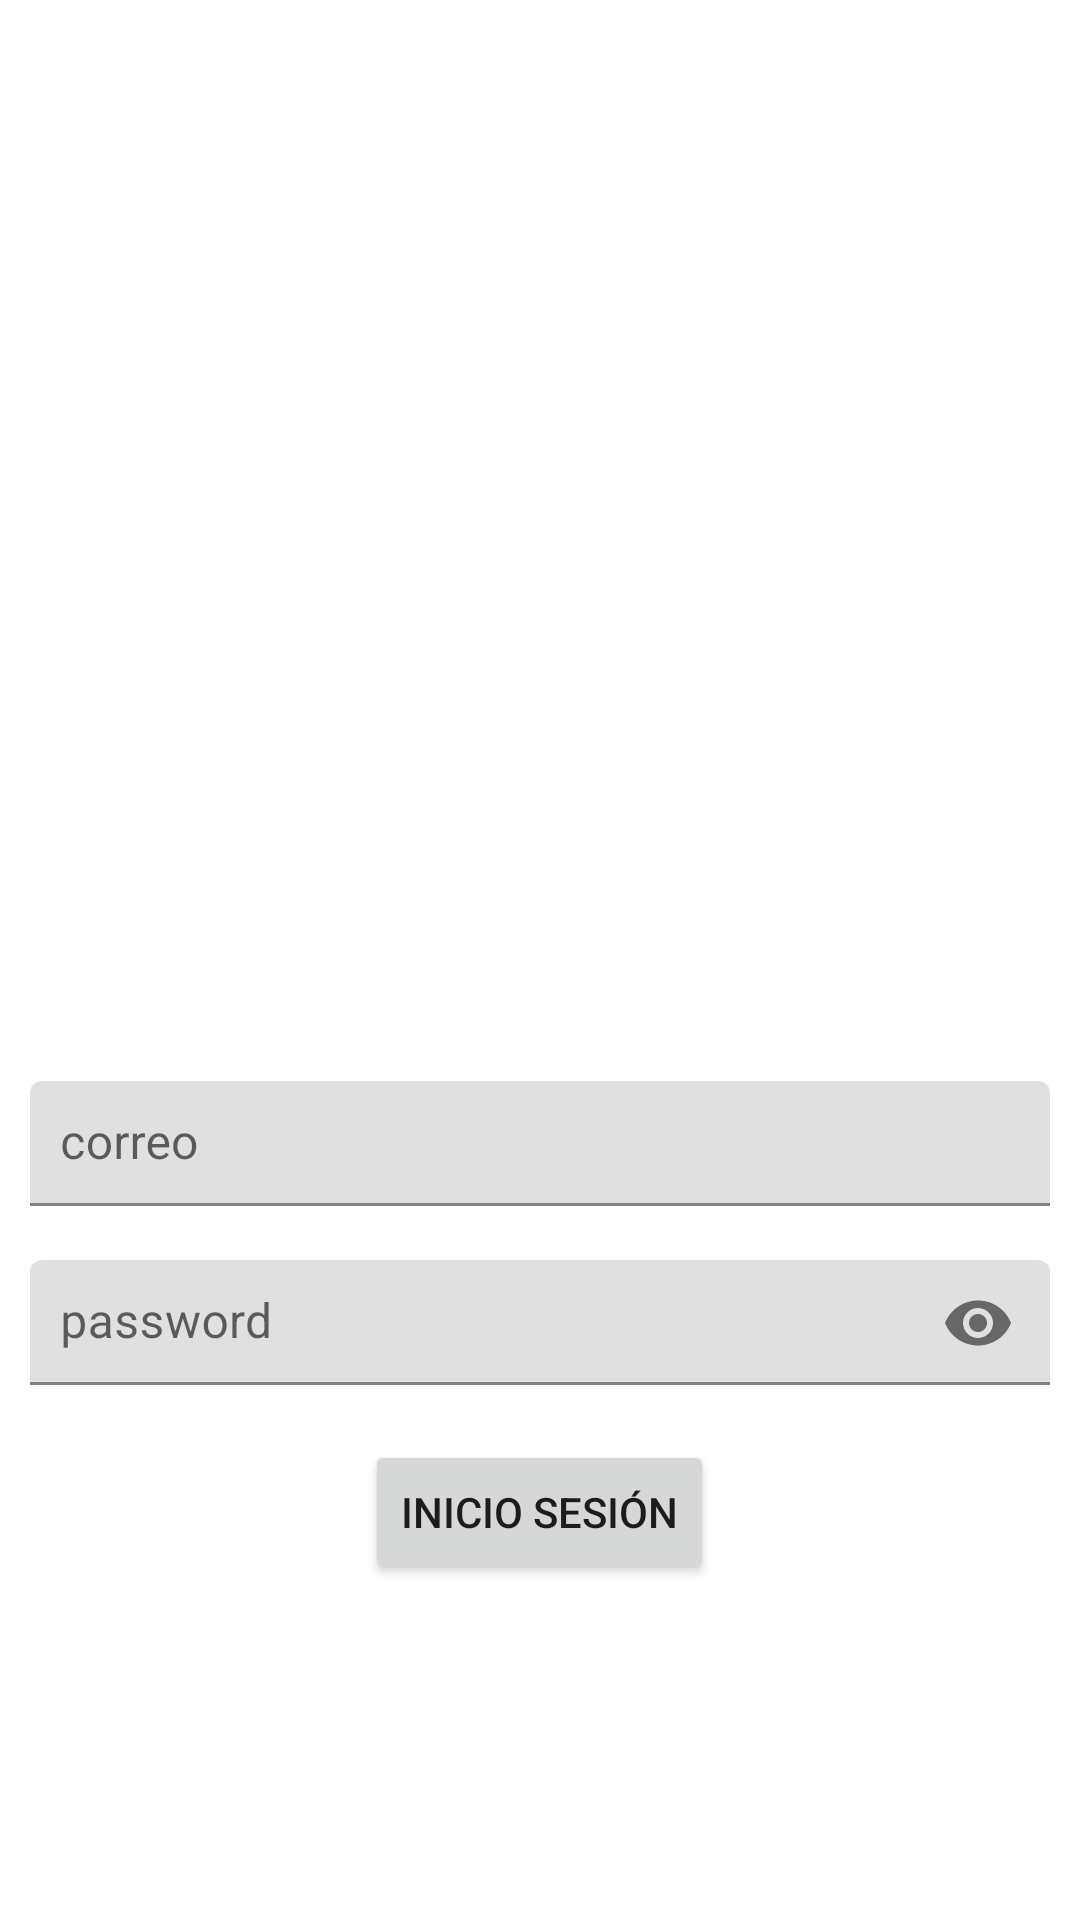

Here is an Android app screen rendered from its layout file. Give the layout XML and the strings, colors and styles it references.
<!-- AndroidManifest.xml: application theme Theme.Calendar_20170736 -->
<!-- res/layout/activity_login.xml -->
<?xml version="1.0" encoding="utf-8"?>
<RelativeLayout xmlns:android="http://schemas.android.com/apk/res/android"
    xmlns:app="http://schemas.android.com/apk/res-auto"
    xmlns:tools="http://schemas.android.com/tools"
    android:layout_width="match_parent"
    android:layout_height="match_parent"
    tools:context=".Login">
    <androidx.appcompat.widget.LinearLayoutCompat
        android:layout_width="match_parent"
        android:layout_height="match_parent"
        android:gravity="center"
        android:padding="10dp"
        android:orientation="vertical">

        <ImageView
            android:layout_width="200dp"
            android:layout_height="200dp"
            />
        <TextView
            android:layout_width="match_parent"
            android:layout_height="wrap_content"
            android:textSize="25sp"
            android:gravity="center"

            ></TextView>

        <com.google.android.material.textfield.TextInputLayout
            android:layout_width="match_parent"
            android:layout_height="wrap_content"
            android:layout_marginTop="15dp">

            <EditText
                android:id="@+id/correo"
                android:layout_width="match_parent"
                android:layout_height="wrap_content"
                android:drawablePadding="10dp"
                android:hint="correo"
                android:inputType="textEmailAddress"
                android:padding="10dp"></EditText>

        </com.google.android.material.textfield.TextInputLayout>

        <com.google.android.material.textfield.TextInputLayout
            android:layout_width="match_parent"
            android:layout_height="wrap_content"
            app:passwordToggleEnabled="true"
            android:layout_marginTop="15dp">

            <EditText
                android:id="@+id/password"
                android:layout_width="match_parent"
                android:layout_height="wrap_content"
                android:drawablePadding="10dp"
                android:hint="password"
                android:inputType="textPassword"
                android:padding="10dp"></EditText>

        </com.google.android.material.textfield.TextInputLayout>
        <Button
            android:id="@+id/logueo"
            android:layout_width="wrap_content"
            android:layout_height="wrap_content"
            android:layout_marginTop="15dp"
            android:text="Inicio Sesión" />


    </androidx.appcompat.widget.LinearLayoutCompat>

</RelativeLayout>
<!-- resources referenced by this layout -->
<resources>
  <style name="Theme.Calendar_20170736" parent="Theme.MaterialComponents.DayNight.DarkActionBar">
          
          <item name="colorPrimary">@color/purple_500</item>
          <item name="colorPrimaryVariant">@color/purple_700</item>
          <item name="colorOnPrimary">@color/white</item>
          
          <item name="colorSecondary">@color/teal_200</item>
          <item name="colorSecondaryVariant">@color/teal_700</item>
          <item name="colorOnSecondary">@color/black</item>
          
          <item name="android:statusBarColor">?attr/colorPrimaryVariant</item>
          
      </style>
  <color name="purple_500">#673AB7</color>
  <color name="purple_700">#FF3700B3</color>
  <color name="white">#FFFFFFFF</color>
  <color name="teal_200">#FF03DAC5</color>
  <color name="teal_700">#FF018786</color>
  <color name="black">#FF000000</color>
</resources>
